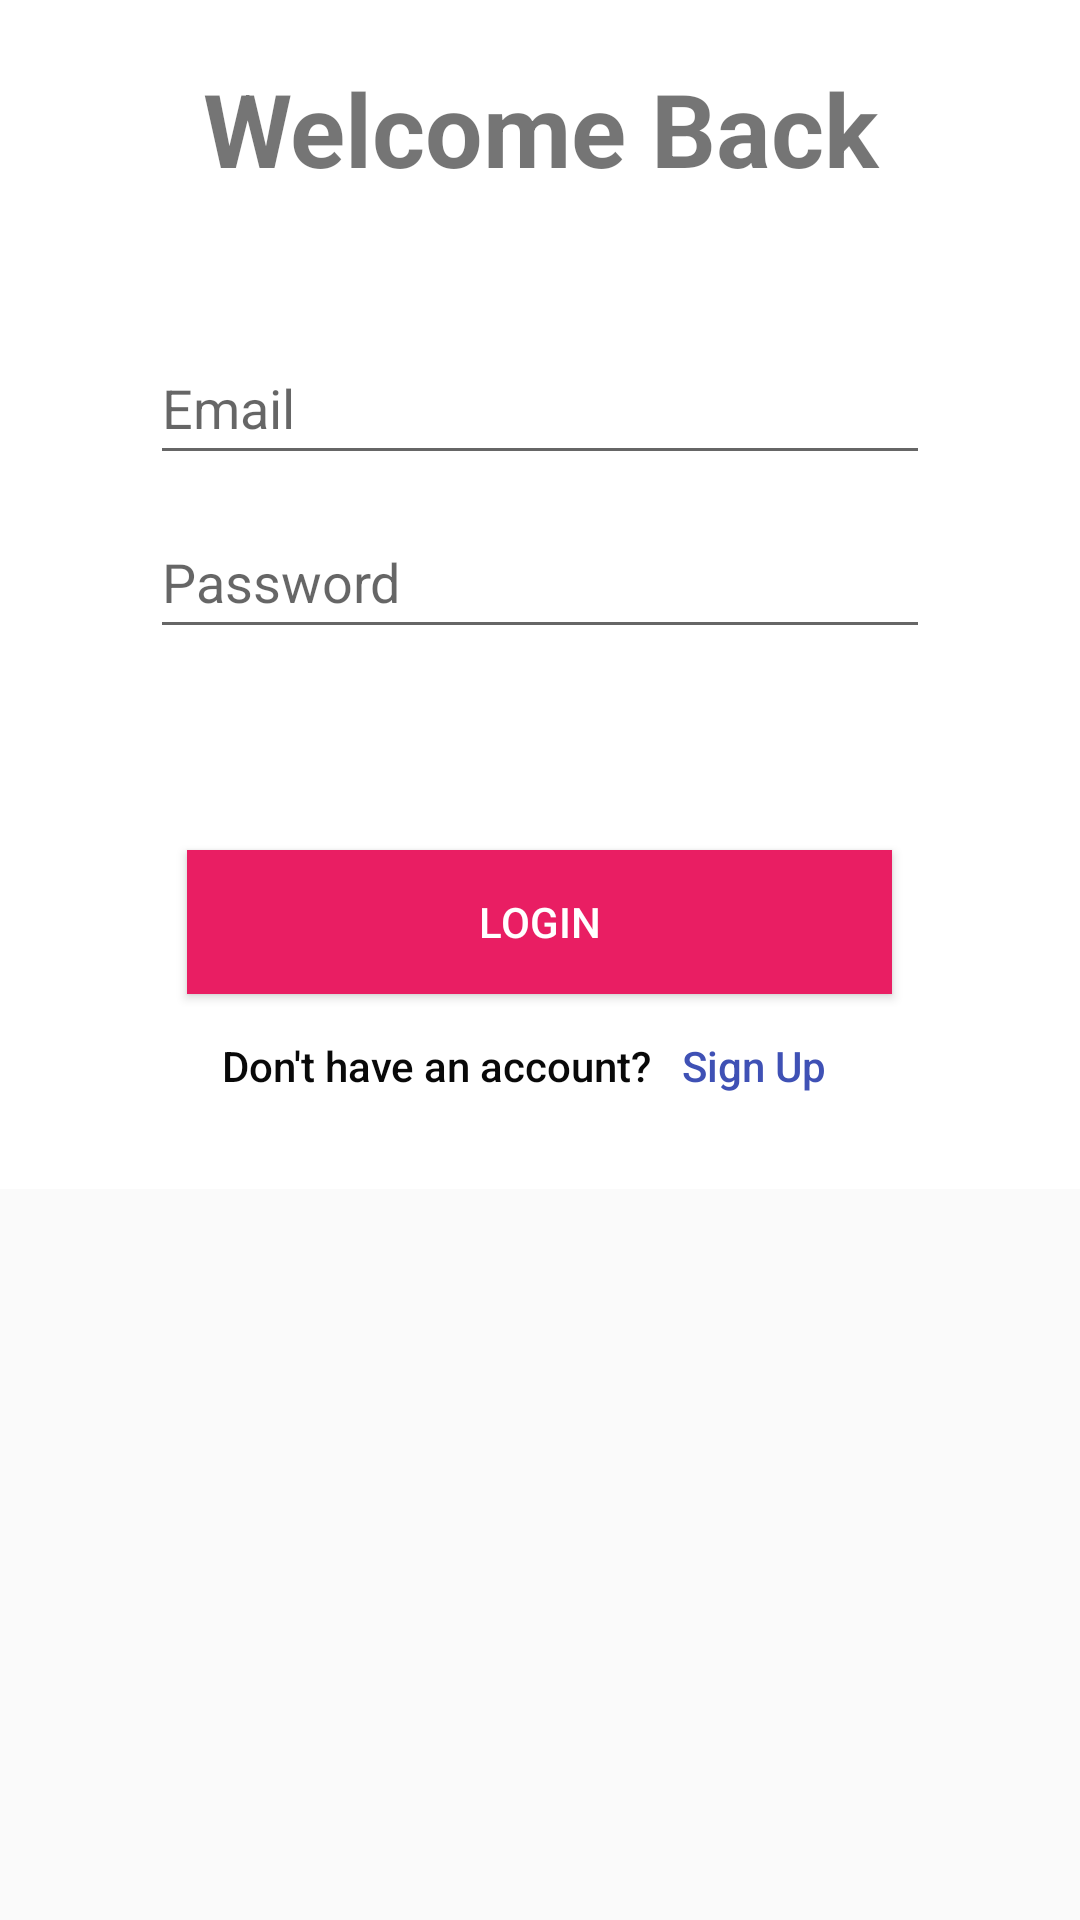

The Android layout XML behind this screen, and the referenced resources:
<!-- AndroidManifest.xml: application theme Theme.ManiPedi -->
<!-- res/layout/fragment_login.xml -->
<?xml version="1.0" encoding="utf-8"?>
<androidx.constraintlayout.widget.ConstraintLayout xmlns:android="http://schemas.android.com/apk/res/android"
    xmlns:app="http://schemas.android.com/apk/res-auto"
    xmlns:tools="http://schemas.android.com/tools"
    android:layout_width="match_parent"
    android:layout_height="wrap_content"
    android:background="@android:color/transparent"
    tools:context=".loginFragments.LoginFragment">

    

    <LinearLayout
        android:id="@+id/login_layout"
        android:layout_width="match_parent"
        android:layout_height="130dp"
        android:background="#FFFFFF"
        android:gravity="center"
        android:orientation="vertical"
        app:layout_constraintEnd_toEndOf="parent"
        app:layout_constraintStart_toStartOf="parent"
        app:layout_constraintTop_toBottomOf="@+id/linearLayout">

        <Button
            android:id="@+id/loginFragment_loginBtn"
            android:layout_width="235dp"
            android:layout_height="wrap_content"
            android:background="#E91E63"
            android:bottomLeftRadius="10dp"
            android:bottomRightRadius="10dp"
            android:text="Login"
            android:textColor="#FFFFFF"
            android:topLeftRadius="10dp"
            android:topRightRadius="10dp"
            tools:ignore="TextContrastCheck" />

        <LinearLayout
            android:layout_width="wrap_content"
            android:layout_height="wrap_content"
            android:gravity="center"
            android:orientation="horizontal">

            <Button
                android:id="@+id/loginHomePage_signUpBtn"
                android:layout_width="wrap_content"
                android:layout_height="wrap_content"
                android:background="@android:color/transparent"
                android:text="Don't have an account?"
                android:textAllCaps="false"
                android:textColor="#090909" />

            <Button
                android:id="@+id/loginFragment_SignInBtn"
                android:layout_width="69dp"
                android:layout_height="match_parent"
                android:layout_weight="1"
                android:background="@android:color/transparent"
                android:text="Sign Up"
                android:textAllCaps="false"
                android:textColor="#3F51B5" />
        </LinearLayout>

    </LinearLayout>

    <TextView
        android:id="@+id/textView6"
        android:layout_width="match_parent"
        android:layout_height="wrap_content"
        android:background="#FFFFFF"
        android:gravity="center"
        android:paddingTop="20dp"
        android:paddingBottom="25dp"
        android:text="Welcome Back"
        android:textSize="34sp"
        android:textStyle="bold"
        app:layout_constraintTop_toBottomOf="@+id/imageView"
        tools:layout_editor_absoluteX="-16dp" />

    <LinearLayout
        android:id="@+id/linearLayout"
        android:layout_width="match_parent"
        android:layout_height="wrap_content"
        android:background="#FFFFFF"
        android:orientation="vertical"
        android:paddingLeft="50dp"
        android:paddingTop="20dp"
        android:paddingRight="50dp"
        android:paddingBottom="50dp"
        app:layout_constraintBottom_toTopOf="@+id/login_layout"
        app:layout_constraintEnd_toEndOf="parent"
        app:layout_constraintStart_toStartOf="parent"
        app:layout_constraintTop_toBottomOf="@+id/textView6">

        <EditText
            android:id="@+id/loginFragment_EmailInput"
            android:layout_width="match_parent"
            android:layout_height="wrap_content"
            android:layout_marginBottom="10dp"
            android:ems="10"
            android:hint="Email"
            android:inputType="textEmailAddress"
            android:minHeight="48dp" />

        <EditText
            android:id="@+id/loginFragment_passwordInput"
            android:layout_width="match_parent"
            android:layout_height="wrap_content"
            android:ems="10"
            android:hint="Password"
            android:inputType="textPassword"
            android:minHeight="48dp" />

    </LinearLayout>

    <ImageView
        android:id="@+id/imageView"
        android:layout_width="wrap_content"
        android:layout_height="wrap_content"
        android:background="@android:color/transparent"
        android:scaleType="fitEnd"
        android:src="@drawable/login_background_svg"
        app:layout_constraintEnd_toEndOf="parent"
        app:layout_constraintStart_toStartOf="parent"
        app:layout_constraintTop_toTopOf="parent" />

</androidx.constraintlayout.widget.ConstraintLayout>
<!-- resources referenced by this layout -->
<resources>
  <style name="Theme.ManiPedi" parent="Theme.AppCompat.Light.DarkActionBar">
          
          <item name="colorPrimary">@color/purple_500</item>
          <item name="colorPrimaryVariant">@color/palePurple</item>
          <item name="colorOnPrimary">@color/white</item>
          
          <item name="colorSecondary">@color/teal_200</item>
          <item name="colorSecondaryVariant">@color/teal_700</item>
          <item name="colorOnSecondary">@color/black</item>
          
          <item name="android:statusBarColor">@color/purple_700</item>
          
      </style>
  <color name="purple_500">#FF6200EE</color>
  <color name="palePurple">#B1A4D5</color>
  <color name="white">#FFFFFFFF</color>
  <color name="teal_200">#FF03DAC5</color>
  <color name="teal_700">#FF018786</color>
  <color name="black">#FF000000</color>
  <color name="purple_700">#FF3700B3</color>
</resources>
